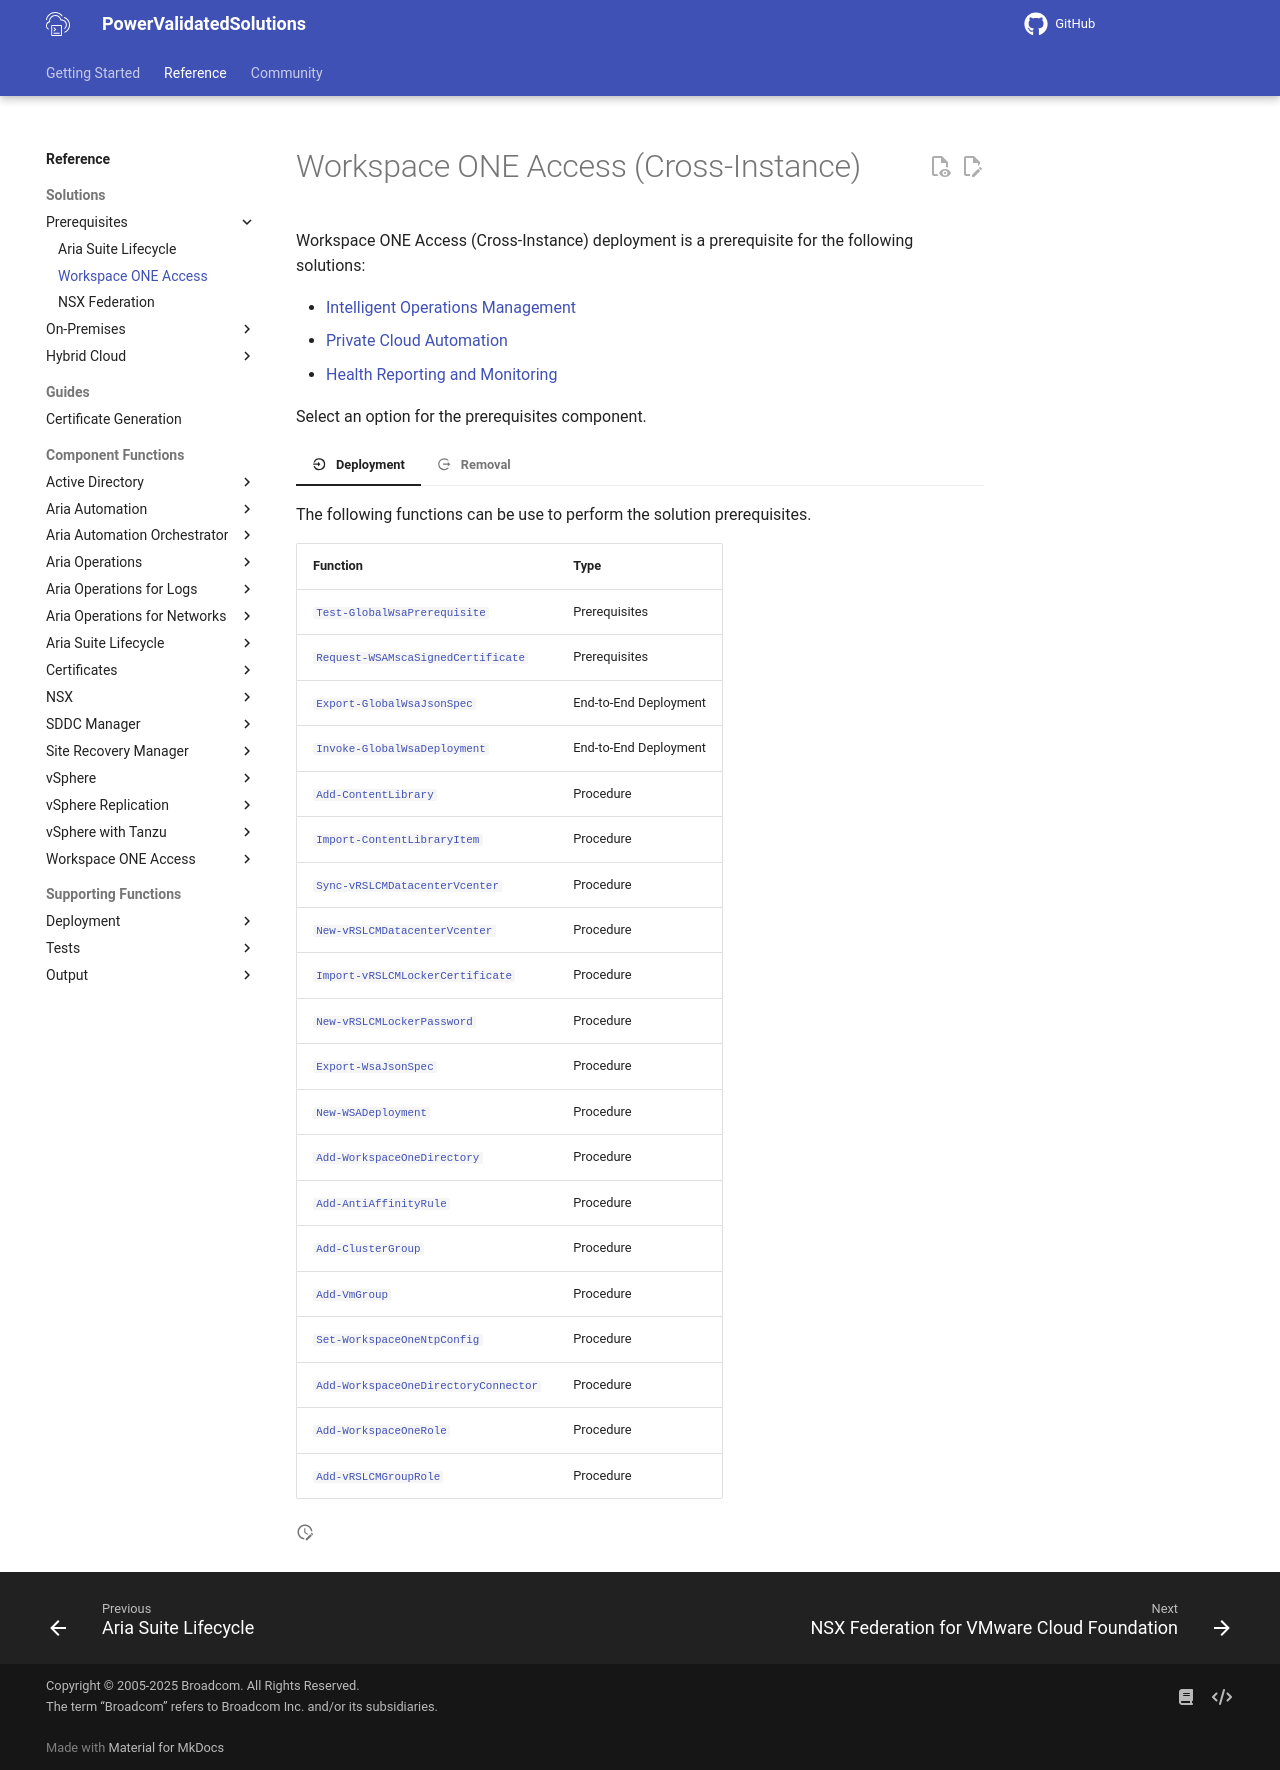

repository: vmware/power-validated-solutions-for-cloud-foundation · page: documentation/functions/solutions/wsa/index.html · generator: mkdocs

# Workspace ONE Access (Cross-Instance)

Workspace ONE Access (Cross-Instance) deployment is a prerequisite for the following solutions:

- [Intelligent Operations Management](./../iom/index.md)
- [Private Cloud Automation](./../pca/index.md)
- [Health Reporting and Monitoring](./../hrm/index.md)

Select an option for the prerequisites component.

=== ":material-location-enter: &nbsp; Deployment"

    The following functions can be use to perform the solution prerequisites.

    | Function                                                                                                      | Type                  |
    | ------------------------------------------------------------------------------------------------------------- | --------------------- |
    | [`Test-GlobalWsaPrerequisite`](Test-GlobalWsaPrerequisite.md)                                                 | Prerequisites         |
    | [`Request-WSAMscaSignedCertificate`](Request-WSAMscaSignedCertificate.md)                                     | Prerequisites         |
    | [`Export-GlobalWsaJsonSpec`](Export-GlobalWsaJsonSpec.md)                                                     | End-to-End Deployment |
    | [`Invoke-GlobalWsaDeployment`](Invoke-GlobalWsaDeployment.md)                                                 | End-to-End Deployment |
    | [`Add-ContentLibrary`](./../../vsphere/Add-ContentLibrary.md)                                                 | Procedure             |
    | [`Import-ContentLibraryItem`](./../../vsphere/Import-ContentLibraryItem.md)                                   | Procedure             |
    | [`Sync-vRSLCMDatacenterVcenter`](./../../aria-suite/aria-suite-lifecycle/Sync-vRSLCMDatacenterVcenter.md)     | Procedure             |
    | [`New-vRSLCMDatacenterVcenter`](./../../aria-suite/aria-suite-lifecycle/New-vRSLCMDatacenterVcenter.md)       | Procedure             |
    | [`Import-vRSLCMLockerCertificate`](./../../aria-suite/aria-suite-lifecycle/Import-vRSLCMLockerCertificate.md) | Procedure             |
    | [`New-vRSLCMLockerPassword`](./../../aria-suite/aria-suite-lifecycle/New-vRSLCMLockerPassword.md)             | Procedure             |
    | [`Export-WsaJsonSpec`](./../../workspace-one-access/Export-WsaJsonSpec.md)                                    | Procedure             |
    | [`New-WSADeployment`](./../../workspace-one-access/New-WSADeployment.md)                                      | Procedure             |
    | [`Add-WorkspaceOneDirectory`](./../../workspace-one-access/Add-WorkspaceOneDirectory.md)                      | Procedure             |
    | [`Add-AntiAffinityRule`](./../../vsphere/Add-AntiAffinityRule.md)                                             | Procedure             |
    | [`Add-ClusterGroup`](./../../vsphere/Add-ClusterGroup.md)                                                     | Procedure             |
    | [`Add-VmGroup`](./../../vsphere/Add-VmGroup.md)                                                               | Procedure             |
    | [`Set-WorkspaceOneNtpConfig`](./../../workspace-one-access/Set-WorkspaceOneNtpConfig.md)                      | Procedure             |
    | [`Add-WorkspaceOneDirectoryConnector`](./../../workspace-one-access/Add-WorkspaceOneDirectoryConnector.md)    | Procedure             |
    | [`Add-WorkspaceOneRole`](./../../workspace-one-access/Add-WorkspaceOneRole.md)                                | Procedure             |
    | [`Add-vRSLCMGroupRole`](./../../aria-suite/aria-suite-lifecycle/Add-vRSLCMGroupRole.md)                        | Procedure             |

=== ":material-location-exit: &nbsp; Removal"

    The following functions can be use to remove the solution prerequisites.

    | Function                                                                                                      | Type                  |
    | ------------------------------------------------------------------------------------------------------------- | --------------------- |
    | [`Invoke-UndoGlobalWsaDeployment`](Invoke-UndoGlobalWsaDeployment.md)                                         | End-to-End Deployment |
    | [`Undo-vRSLCMGroupRole`](./../../aria-suite/aria-suite-lifecycle/Undo-vRSLCMGroupRole.md)                     | Procedure             |
    | [`Undo-ClusterGroup`](./../../vsphere/Undo-ClusterGroup.md)                                                   | Procedure             |
    | [`Undo-AntiAffinityRule`](./../../vsphere/Undo-AntiAffinityRule.md)                                           | Procedure             |
    | [`Undo-WSADeployment`](./../../workspace-one-access/Undo-WSADeployment.md)                                    | Procedure             |
    | [`Undo-vRSLCMDatacenter`](./../../aria-suite/aria-suite-lifecycle/Undo-vRSLCMDatacenter.md)                   | Procedure             |
    | [`Undo-vRSLCMLockerCertificate`](./../../aria-suite/aria-suite-lifecycle/Undo-vRSLCMLockerCertificate.md)     | Procedure             |
    | [`Undo-vRSLCMLockerPassword`](./../../aria-suite/aria-suite-lifecycle/Undo-vRSLCMLockerPassword.md)           | Procedure             |
    | [`Undo-vRSLCMLoadBalancer`](./../../aria-suite/aria-suite-lifecycle/Undo-vRSLCMLoadBalancer.md)               | Procedure             |
